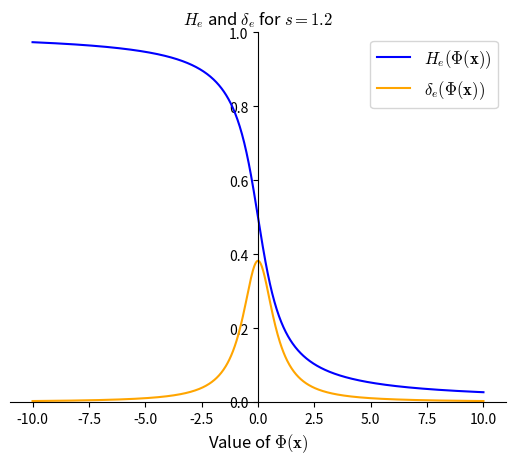

This figure's Python source:
import numpy as np
import matplotlib.pyplot as plt

DEFAULT_S_VALUE =  1.2

def heaviside(x, s = DEFAULT_S_VALUE):
    return 1.0/np.pi*(-np.arctan(x*s)) + 0.5

def diracDelta(x, s = DEFAULT_S_VALUE):
    return (1.0 / np.pi) * (s/(x*s*s*x + 1.0))

# Matplotlib version 2.0 uses a new default math style that, IMO, looks bad.
# The following reverts to the older style.
# [redacted]
# "Text rendered with MathText looks really ugly (version 2.0 vs. 1.5)"
# https://github.com/matplotlib/matplotlib/issues/7921/
# Accessed 2024-06-21.
plt.rcParams['mathtext.fontset'] = 'cm'
plt.rcParams['mathtext.rm'] = 'serif'


x = np.linspace(-10, 10, 1000)
y_h = heaviside(x)
y_d = diracDelta(x)

fig = plt.figure()
ax = fig.add_subplot(1,1,1)

# Knowledge of how to use "spines" to achieve this comes from answers by
# [redacted]
# to StackOverflow question "How to draw axis in the middle of the figure?"
# https://stackoverflow.com/q/31556446

# Remove unused axes.
ax.spines['top'].set_visible(False)
ax.spines['right'].set_visible(False)

# Make each remaining spine pass through the zero of the other's axis.
ax.spines['bottom'].set_position('zero')
ax.spines['left'].set_position('zero')

ax.set_ylim(0.0,1.0)

ax.plot(x, y_h, "-b", label=r"$H_e(\Phi(\mathbf{x}))$")
ax.plot(x, y_d, color="orange", label=r"$\delta_e(\Phi(\mathbf{x}))$")

ax.set_xlabel(r"Value of $\Phi(\mathbf{x})$", fontsize=12)
ax.set_title(r"$H_e$ and $\delta_e$ for $s=" + str(DEFAULT_S_VALUE) + r"$", fontsize=12)

# Knowledge of how to change the font size (via the prop={"size": ...} argument)
# comes from an answer by user Yann (717357/yann) to the StackOverflow question
# "How to change legend fontsize with matplotlib.pyplot"
# https://stackoverflow.com/q/7125009
# There are apparently newer ways to do this, but I don't think the backwards
# compability hurts.
ax.legend(loc="upper right", prop={"size": 12})

plt.show() 
